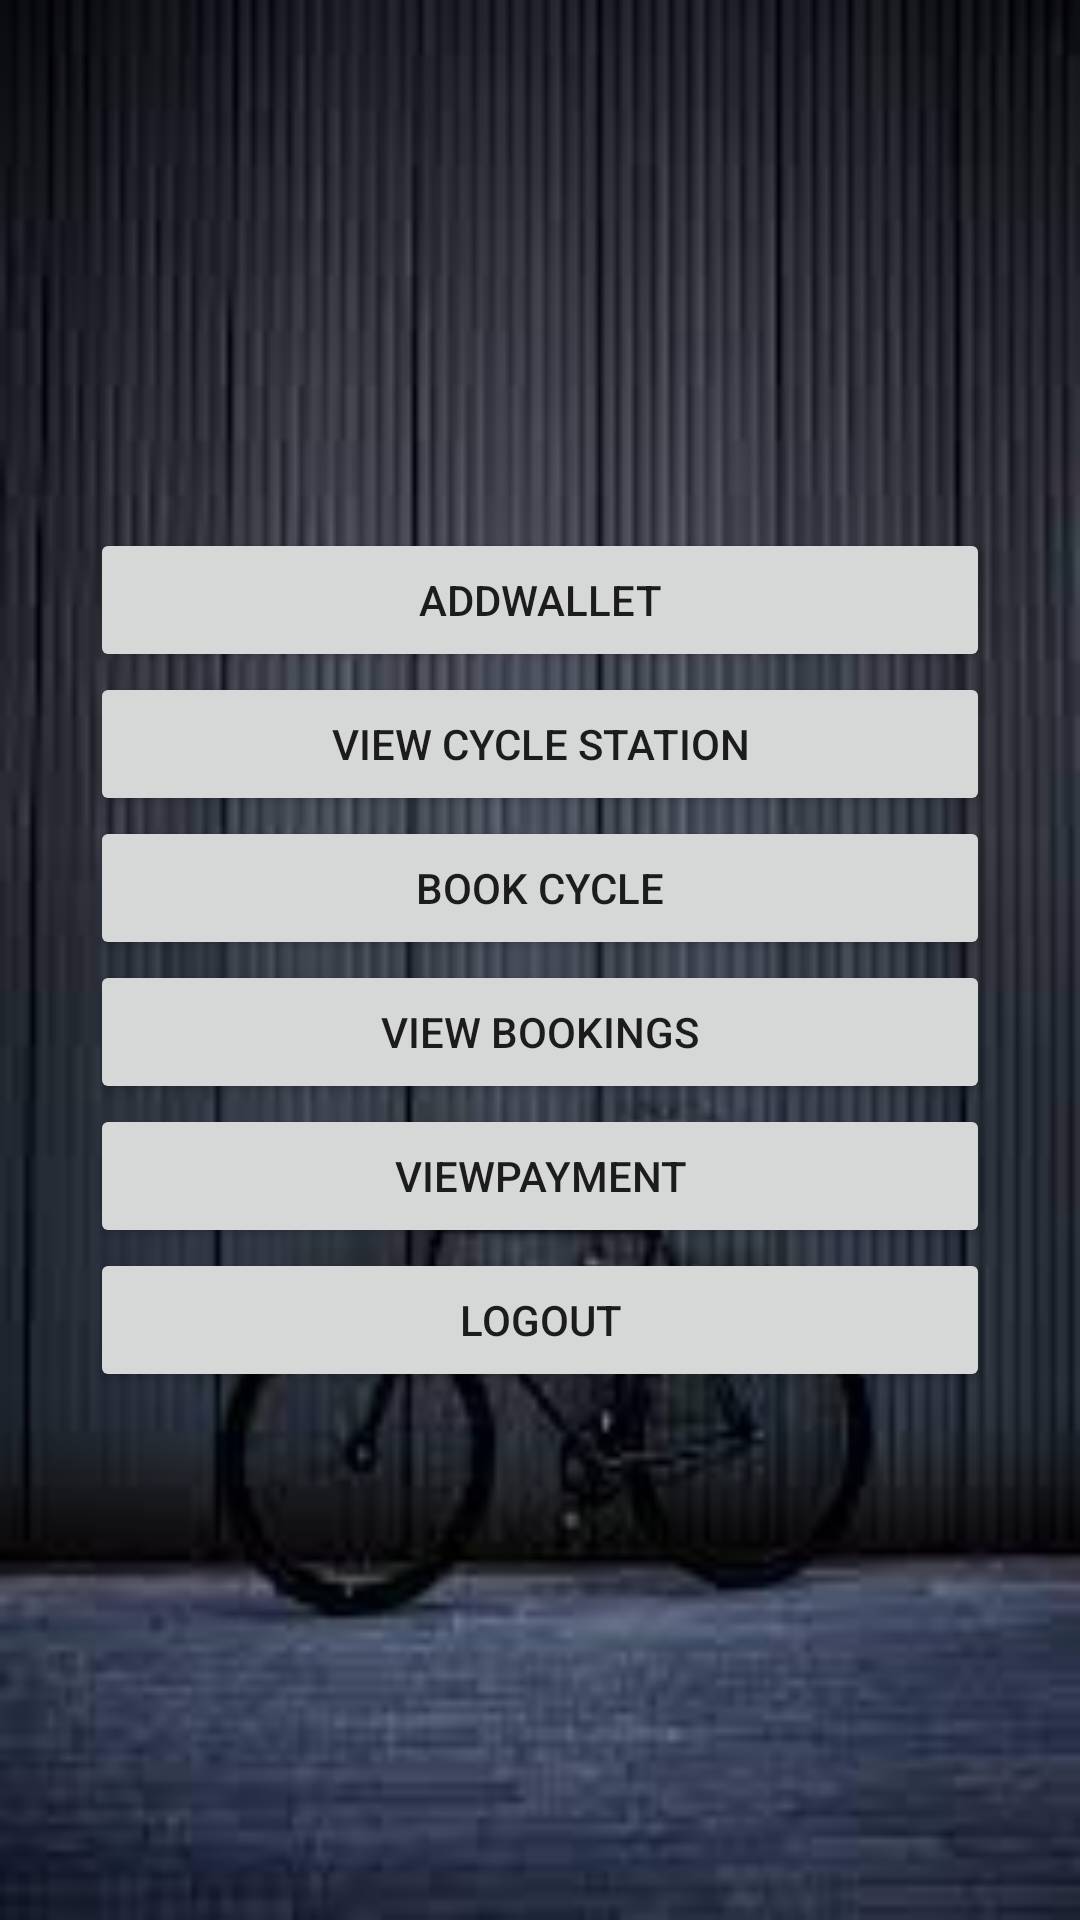

This screen was rendered from an Android layout file. Write that file and the resources it references.
<!-- AndroidManifest.xml: application theme Theme.Cyclesharing -->
<!-- res/layout/activity_userhome.xml -->
<?xml version="1.0" encoding="utf-8"?>
<LinearLayout xmlns:android="http://schemas.android.com/apk/res/android"
    xmlns:app="http://schemas.android.com/apk/res-auto"
    xmlns:tools="http://schemas.android.com/tools"
    android:layout_width="match_parent"
    android:gravity="center"
    android:background="@drawable/images"
    android:layout_height="match_parent"
    android:orientation="vertical"
    tools:context=".Userhome">

    <Button
        android:id="@+id/Addwallet"
        android:layout_width="300dp"
        android:layout_height="wrap_content"
        android:text="Addwallet"
        tools:layout_editor_absoluteX="174dp"
        tools:layout_editor_absoluteY="520dp" />
    <Button
        android:id="@+id/viewcycle"
        android:layout_width="300dp"
        android:layout_height="wrap_content"
        android:text="View Cycle Station"
        tools:layout_editor_absoluteX="180dp"
        tools:layout_editor_absoluteY="218dp" />



    <Button
        android:id="@+id/cycle"
        android:layout_width="300dp"
        android:layout_height="wrap_content"
        android:text="Book Cycle"
        tools:layout_editor_absoluteX="224dp"
        tools:layout_editor_absoluteY="322dp" />

    <Button
        android:id="@+id/viewbook"
        android:layout_width="300dp"
        android:layout_height="wrap_content"
        android:text="View Bookings"
        tools:layout_editor_absoluteX="180dp"
        tools:layout_editor_absoluteY="410dp" />



    <Button
        android:id="@+id/Viewpayment"
        android:layout_width="300dp"
        android:layout_height="wrap_content"
        android:text="Viewpayment"
        tools:layout_editor_absoluteX="174dp"
        tools:layout_editor_absoluteY="520dp" />





    <Button
        android:id="@+id/logout"
        android:layout_width="300dp"
        android:layout_height="wrap_content"
        android:text="Logout"
        tools:layout_editor_absoluteX="151dp"
        tools:layout_editor_absoluteY="561dp" />


</LinearLayout>
<!-- resources referenced by this layout -->
<resources>
  <!-- drawable images: jpeg bitmap (drawable-v24, 5336 bytes) -->
  <style name="Theme.Cyclesharing" parent="Theme.MaterialComponents.DayNight.DarkActionBar">
          
          <item name="colorPrimary">@color/purple_500</item>
          <item name="colorPrimaryVariant">@color/purple_700</item>
          <item name="colorOnPrimary">@color/white</item>
          
          <item name="colorSecondary">@color/teal_200</item>
          <item name="colorSecondaryVariant">@color/teal_700</item>
          <item name="colorOnSecondary">@color/black</item>
          
          <item name="android:statusBarColor" tools:targetApi="l">?attr/colorPrimaryVariant</item>
          
      </style>
  <color name="purple_500">#0E0C10</color>
  <color name="purple_700">#070707</color>
  <color name="white">#FFFFFFFF</color>
  <color name="teal_200">#FF03DAC5</color>
  <color name="teal_700">#FF018786</color>
  <color name="black">#FF000000</color>
</resources>
